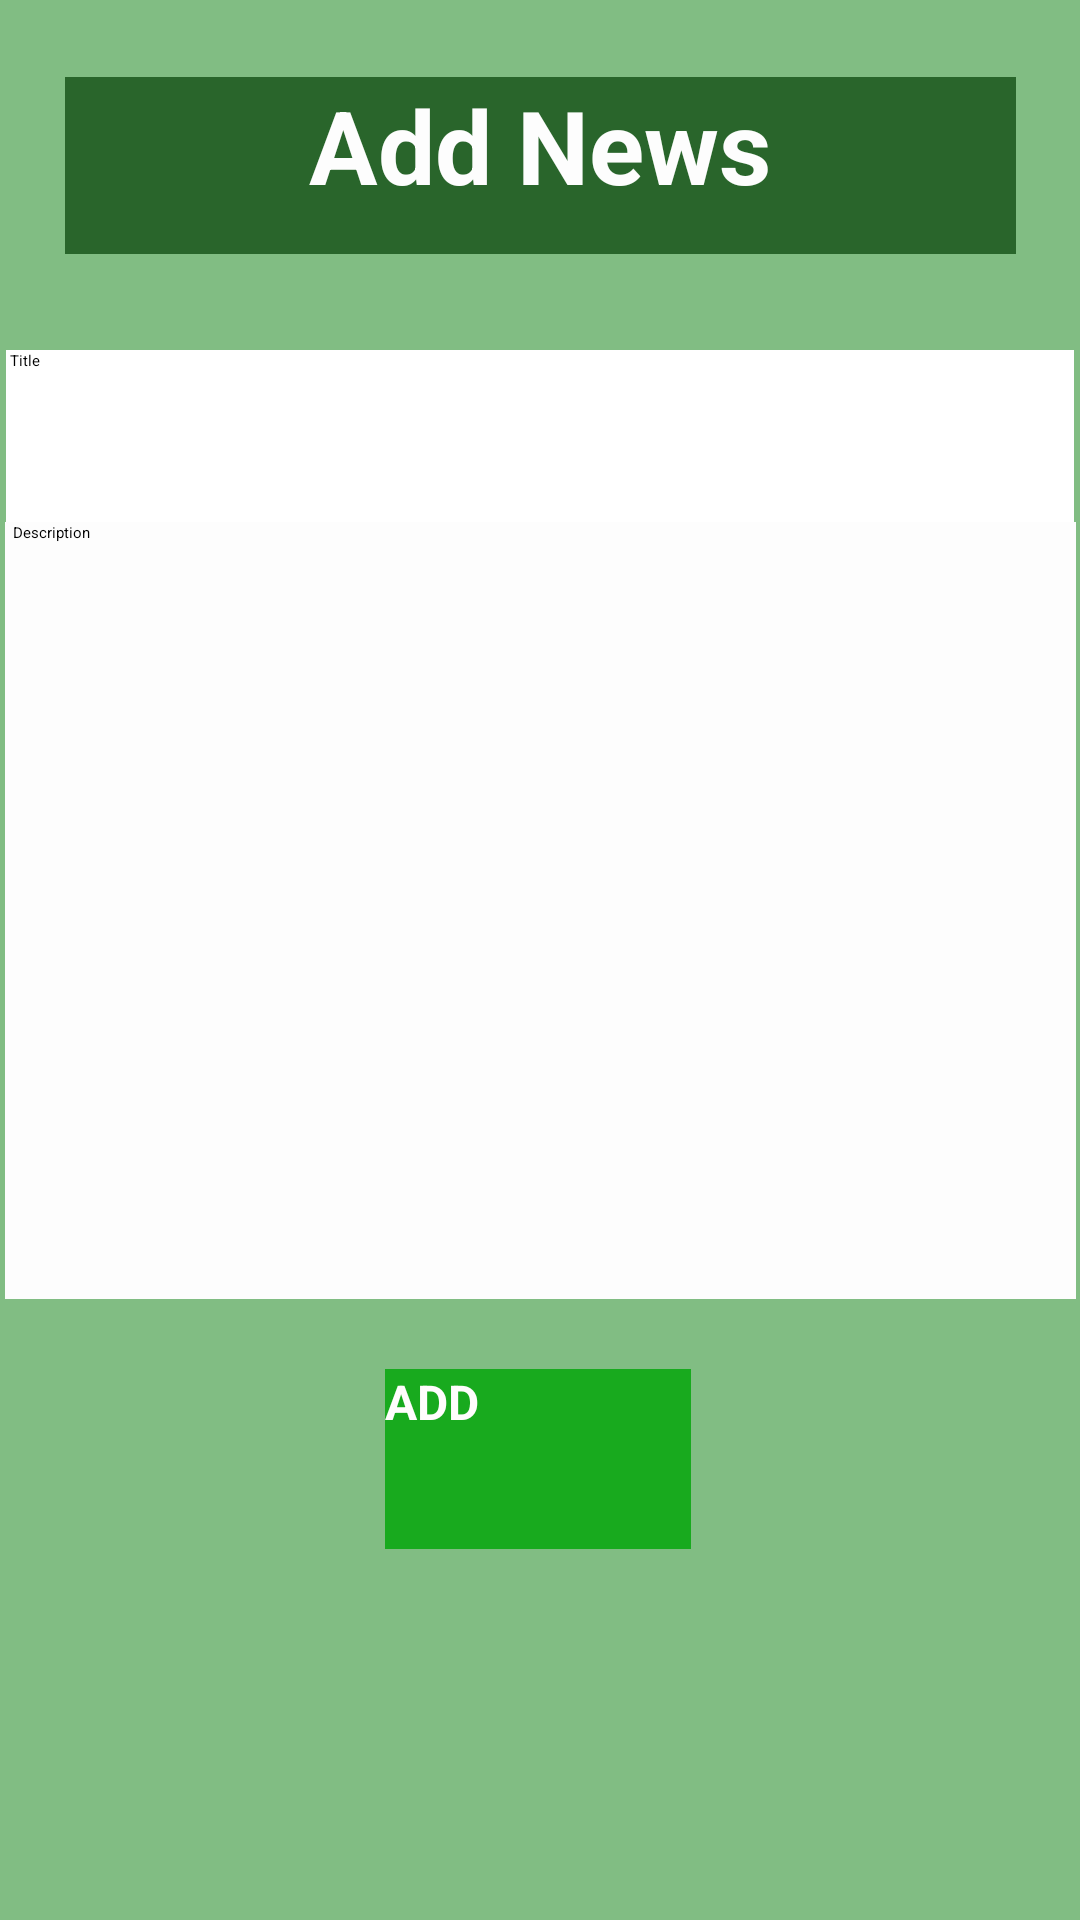

Produce the Android XML layout that renders to this screen, including the resource entries it uses.
<!-- AndroidManifest.xml: application theme Theme.SriFin -->
<!-- res/layout/activity_news_form.xml -->
<?xml version="1.0" encoding="utf-8"?>
<androidx.constraintlayout.widget.ConstraintLayout xmlns:android="http://schemas.android.com/apk/res/android"
    xmlns:app="http://schemas.android.com/apk/res-auto"
    xmlns:tools="http://schemas.android.com/tools"
    android:layout_width="match_parent"
    android:layout_height="match_parent"
    android:background="#81BD83"
    tools:context=".Activities.NewsForm">

    <EditText
        android:id="@+id/editTextTextPersonName"
        android:layout_width="356dp"
        android:layout_height="62dp"
        android:background="#FFFFFF"
        android:ems="10"
        android:inputType="textPersonName"
        android:text=" Title"
        app:layout_constraintBottom_toBottomOf="parent"
        app:layout_constraintEnd_toEndOf="parent"
        app:layout_constraintHorizontal_bias="0.492"
        app:layout_constraintStart_toStartOf="parent"
        app:layout_constraintTop_toTopOf="parent"
        app:layout_constraintVertical_bias="0.202" />

    <EditText
        android:id="@+id/editTextTextPersonName2"
        android:layout_width="357dp"
        android:layout_height="259dp"
        android:background="#FDFDFD"
        android:ems="10"
        android:inputType="textPersonName"
        android:text="  Description"
        app:layout_constraintBottom_toBottomOf="parent"
        app:layout_constraintEnd_toEndOf="parent"
        app:layout_constraintStart_toStartOf="parent"
        app:layout_constraintTop_toTopOf="parent"
        app:layout_constraintVertical_bias="0.457" />

    <Button
        android:id="@+id/button3"
        android:layout_width="102dp"
        android:layout_height="60dp"
        android:background="#18AA1E"
        android:text="ADD"
        android:textColor="#FFFDFD"
        android:textSize="16sp"
        android:textStyle="bold"
        app:layout_constraintBottom_toBottomOf="parent"
        app:layout_constraintEnd_toEndOf="parent"
        app:layout_constraintHorizontal_bias="0.498"
        app:layout_constraintStart_toStartOf="parent"
        app:layout_constraintTop_toTopOf="parent"
        app:layout_constraintVertical_bias="0.787" />

    <TextView
        android:id="@+id/textView3"
        android:layout_width="317dp"
        android:layout_height="59dp"
        android:background="#29652B"
        android:text="Add News"
        android:textAlignment="center"
        android:textColor="#FDFDFD"
        android:textSize="34sp"
        android:textStyle="bold"
        app:layout_constraintBottom_toBottomOf="parent"
        app:layout_constraintEnd_toEndOf="parent"
        app:layout_constraintStart_toStartOf="parent"
        app:layout_constraintTop_toTopOf="parent"
        app:layout_constraintVertical_bias="0.044" />
</androidx.constraintlayout.widget.ConstraintLayout>
<!-- resources referenced by this layout -->
<resources>

</resources>
